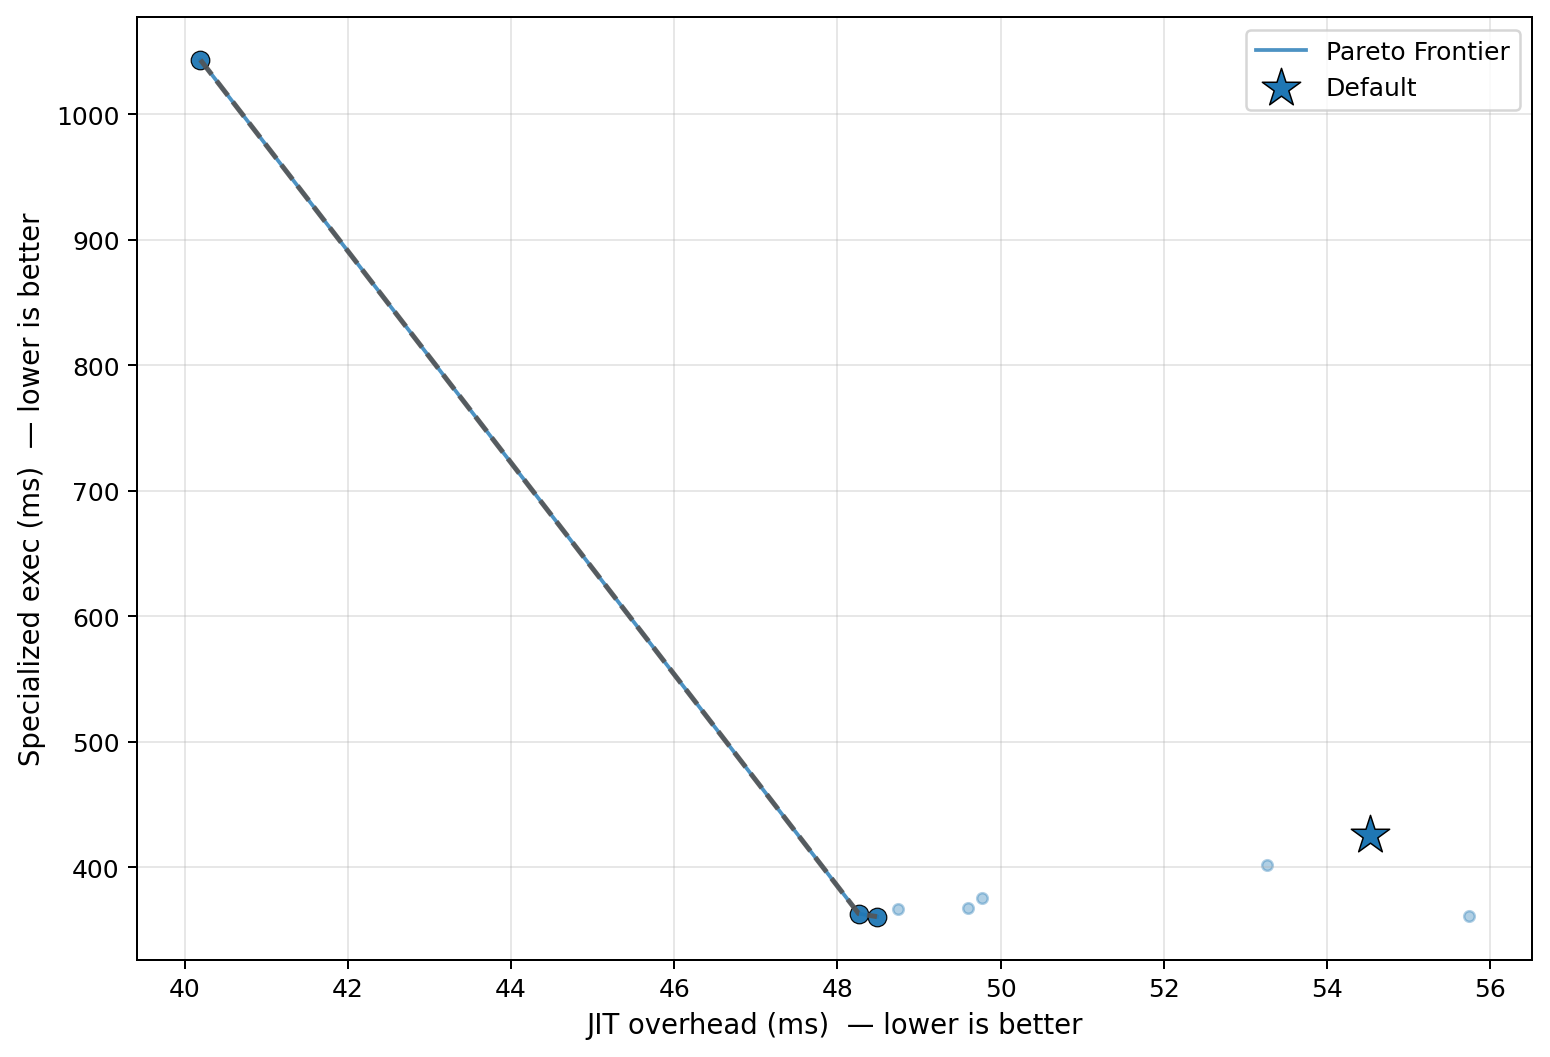

The table this chart was drawn from, first rows:
config_label, fixpoint_max, unroll_max, large_module_max, early_prune, o3_final, group, kernel, kv_a, jit_overhead_ms, specialized_exec_ms, unspecialized_exec_ms, amortized_speedup_u_over_s, amortization_point_up_ms, is_pareto_optimal, is_default
o3_only, 1, 128, 50000, 0, 1, uc2_conv, box_filter, low, 53.26, 401.8, 1158, 2.883, 81.55, False, False
no_o3_final, 10, 128, 50000, 1, 0, uc2_conv, box_filter, low, 40.19, 1043, 1086, 1.041, 1018, True, False
uc_workload_optimal, 22, 5, 1, 1, 1, uc2_conv, box_filter, low, 49.6, 367.5, 1086, 2.956, 74.96, False, False
aggressive, 20, 256, 50000, 1, 1, uc2_conv, box_filter, low, 48.74, 366.7, 1095, 2.985, 73.29, False, False
p0_o3_optimal, 16, 62, 3, 1, 1, uc2_conv, box_filter, low, 55.74, 360.9, 1087, 3.012, 83.44, False, False
no_prune, 10, 128, 50000, 0, 1, uc2_conv, box_filter, low, 49.78, 375.7, 1118, 2.976, 74.96, False, False
fixpoint_2, 2, 128, 50000, 1, 1, uc2_conv, box_filter, low, 48.49, 360.6, 1083, 3.003, 72.69, True, False
no_unroll, 10, 1, 50000, 1, 1, uc2_conv, box_filter, low, 48.26, 363, 1115, 3.073, 71.54, True, False
default, 10, 128, 50000, 1, 1, uc2_conv, box_filter, low, 54.53, 425.3, 1269, 2.984, 82.01, False, True
